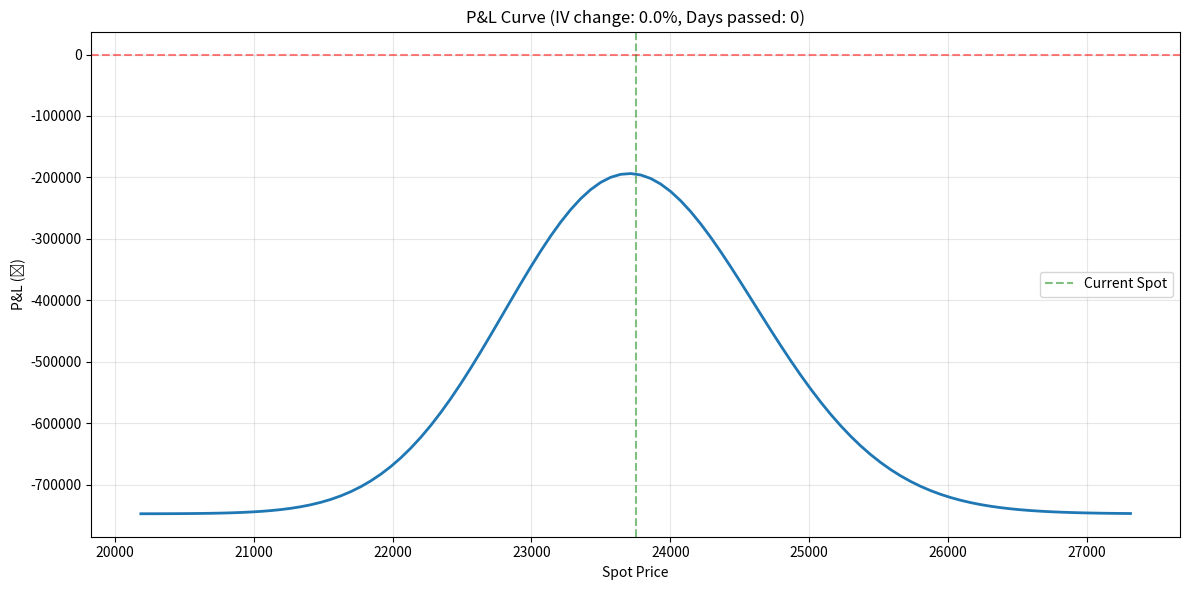

Source code (Python): (Note: this script raises an exception after producing the figure.)
#!/usr/bin/env python3
"""
Options Strategy What-If Analyzer - Basic Prototype
Demonstrates scenario analysis and P&L calculations
"""

import numpy as np
import pandas as pd
from scipy.stats import norm
from dataclasses import dataclass
from typing import List, Dict
import matplotlib.pyplot as plt

# ==================== OPTIONS PRICING ====================

def black_scholes(spot, strike, time, volatility, rate=0.06, option_type='CE'):
    """Calculate option price using Black-Scholes model"""
    if time <= 0:
        # At expiry
        if option_type == 'CE':
            return max(0, spot - strike)
        else:  # PE
            return max(0, strike - spot)
    
    d1 = (np.log(spot / strike) + (rate + 0.5 * volatility ** 2) * time) / (volatility * np.sqrt(time))
    d2 = d1 - volatility * np.sqrt(time)
    
    if option_type == 'CE':
        price = spot * norm.cdf(d1) - strike * np.exp(-rate * time) * norm.cdf(d2)
    else:  # PE
        price = strike * np.exp(-rate * time) * norm.cdf(-d2) - spot * norm.cdf(-d1)
    
    return price


def calculate_greeks(spot, strike, time, volatility, rate=0.06, option_type='CE'):
    """Calculate option Greeks"""
    if time <= 0:
        return {'delta': 0, 'gamma': 0, 'theta': 0, 'vega': 0}
    
    d1 = (np.log(spot / strike) + (rate + 0.5 * volatility ** 2) * time) / (volatility * np.sqrt(time))
    d2 = d1 - volatility * np.sqrt(time)
    
    # Delta
    if option_type == 'CE':
        delta = norm.cdf(d1)
    else:
        delta = norm.cdf(d1) - 1
    
    # Gamma (same for calls and puts)
    gamma = norm.pdf(d1) / (spot * volatility * np.sqrt(time))
    
    # Theta
    term1 = -(spot * norm.pdf(d1) * volatility) / (2 * np.sqrt(time))
    if option_type == 'CE':
        term2 = rate * strike * np.exp(-rate * time) * norm.cdf(d2)
        theta = (term1 - term2) / 365
    else:
        term2 = rate * strike * np.exp(-rate * time) * norm.cdf(-d2)
        theta = (term1 + term2) / 365
    
    # Vega (same for calls and puts)
    vega = spot * norm.pdf(d1) * np.sqrt(time) / 100
    
    return {
        'delta': delta,
        'gamma': gamma,
        'theta': theta,
        'vega': vega
    }


# ==================== POSITION MANAGEMENT ====================

@dataclass
class OptionLeg:
    """Represents a single option leg"""
    strike: float
    expiry_days: int
    option_type: str  # 'CE' or 'PE'
    side: str  # 'BUY' or 'SELL'
    quantity: int
    lot_size: int
    entry_price: float
    current_iv: float = 0.20


class PositionAnalyzer:
    """Analyzes option positions and scenarios"""
    
    def __init__(self, spot_price: float, legs: List[OptionLeg]):
        self.spot_price = spot_price
        self.legs = legs
    
    def calculate_current_pnl(self):
        """Calculate current P&L of the position"""
        total_pnl = 0
        
        for leg in self.legs:
            current_price = black_scholes(
                self.spot_price,
                leg.strike,
                leg.expiry_days / 365,
                leg.current_iv,
                option_type=leg.option_type
            )
            
            if leg.side == 'BUY':
                pnl = (current_price - leg.entry_price) * leg.quantity * leg.lot_size
            else:  # SELL
                pnl = (leg.entry_price - current_price) * leg.quantity * leg.lot_size
            
            total_pnl += pnl
        
        return total_pnl
    
    def calculate_position_greeks(self):
        """Calculate net Greeks for the entire position"""
        net_greeks = {'delta': 0, 'gamma': 0, 'theta': 0, 'vega': 0}
        
        for leg in self.legs:
            greeks = calculate_greeks(
                self.spot_price,
                leg.strike,
                leg.expiry_days / 365,
                leg.current_iv,
                option_type=leg.option_type
            )
            
            multiplier = leg.quantity * leg.lot_size
            if leg.side == 'SELL':
                multiplier *= -1
            
            for key in net_greeks:
                net_greeks[key] += greeks[key] * multiplier
        
        return net_greeks
    
    def scenario_analysis(self, spot_moves: List[float], iv_changes: List[float], days_passed: List[int]):
        """Perform comprehensive scenario analysis"""
        scenarios = []
        
        for spot_move in spot_moves:
            new_spot = self.spot_price + spot_move
            
            for iv_change in iv_changes:
                for days in days_passed:
                    pnl = self._calculate_scenario_pnl(new_spot, iv_change, days)
                    
                    scenarios.append({
                        'spot': new_spot,
                        'spot_move': spot_move,
                        'iv_change': iv_change,
                        'days_passed': days,
                        'pnl': pnl
                    })
        
        return pd.DataFrame(scenarios)
    
    def _calculate_scenario_pnl(self, new_spot: float, iv_change: float, days_passed: int):
        """Calculate P&L for a specific scenario"""
        total_pnl = 0
        
        for leg in self.legs:
            new_iv = leg.current_iv * (1 + iv_change)
            new_time = max(0, leg.expiry_days - days_passed)
            
            new_price = black_scholes(
                new_spot,
                leg.strike,
                new_time / 365,
                new_iv,
                option_type=leg.option_type
            )
            
            if leg.side == 'BUY':
                pnl = (new_price - leg.entry_price) * leg.quantity * leg.lot_size
            else:
                pnl = (leg.entry_price - new_price) * leg.quantity * leg.lot_size
            
            total_pnl += pnl
        
        return total_pnl
    
    def find_max_loss_scenarios(self, scenarios_df: pd.DataFrame, top_n: int = 5):
        """Find worst-case scenarios"""
        return scenarios_df.nsmallest(top_n, 'pnl')
    
    def find_max_profit_scenarios(self, scenarios_df: pd.DataFrame, top_n: int = 5):
        """Find best-case scenarios"""
        return scenarios_df.nlargest(top_n, 'pnl')
    
    def plot_pnl_curve(self, iv_change: float = 0, days_passed: int = 0):
        """Plot P&L curve across spot prices"""
        spot_range = np.linspace(self.spot_price * 0.85, self.spot_price * 1.15, 100)
        pnls = []
        
        for spot in spot_range:
            pnl = self._calculate_scenario_pnl(spot, iv_change, days_passed)
            pnls.append(pnl)
        
        plt.figure(figsize=(12, 6))
        plt.plot(spot_range, pnls, linewidth=2)
        plt.axhline(y=0, color='r', linestyle='--', alpha=0.5)
        plt.axvline(x=self.spot_price, color='g', linestyle='--', alpha=0.5, label='Current Spot')
        plt.xlabel('Spot Price')
        plt.ylabel('P&L (₹)')
        plt.title(f'P&L Curve (IV change: {iv_change*100:.1f}%, Days passed: {days_passed})')
        plt.grid(True, alpha=0.3)
        plt.legend()
        plt.tight_layout()
        return plt


# ==================== HEDGE RECOMMENDER ====================

class HedgeRecommender:
    """Recommends optimal hedges based on risk analysis"""
    
    def __init__(self, position: PositionAnalyzer):
        self.position = position
    
    def recommend_delta_hedge(self, available_strikes: List[float]):
        """Recommend hedge to neutralize delta"""
        current_greeks = self.position.calculate_position_greeks()
        current_delta = current_greeks['delta']
        
        if abs(current_delta) < 100:
            return None  # Delta already manageable
        
        recommendations = []
        
        # Try hedging with options at different strikes
        for strike in available_strikes:
            # Calculate which option type would best offset delta
            if current_delta > 0:  # Long delta, need to sell calls or buy puts
                option_type = 'PE'
                side = 'BUY'
            else:  # Short delta, need to buy calls or sell puts
                option_type = 'CE'
                side = 'BUY'
            
            # Calculate hedge greeks
            hedge_greeks = calculate_greeks(
                self.position.spot_price,
                strike,
                30 / 365,  # 1 month
                0.20,
                option_type=option_type
            )
            
            # Calculate quantity needed
            hedge_delta = hedge_greeks['delta']
            if side == 'SELL':
                hedge_delta *= -1
            
            quantity_needed = int(abs(current_delta / (hedge_delta * 50)))  # 50 lot size
            
            if quantity_needed > 0:
                price = black_scholes(
                    self.position.spot_price,
                    strike,
                    30 / 365,
                    0.20,
                    option_type=option_type
                )
                
                cost = price * quantity_needed * 50
                
                recommendations.append({
                    'strike': strike,
                    'type': option_type,
                    'side': side,
                    'quantity': quantity_needed,
                    'price': price,
                    'cost': cost,
                    'new_delta': current_delta + (hedge_delta * quantity_needed * 50)
                })
        
        # Return best recommendation (closest to zero delta)
        if recommendations:
            return min(recommendations, key=lambda x: abs(x['new_delta']))
        return None


# ==================== DEMO EXAMPLE ====================

def demo_iron_condor():
    """Demo: Analyze an Iron Condor position"""
    
    print("="*70)
    print("OPTIONS STRATEGY ANALYZER - DEMO")
    print("Strategy: NIFTY Iron Condor")
    print("="*70)
    
    # Current market
    spot = 23750
    
    # Define the Iron Condor
    legs = [
        # Short Call spread
        OptionLeg(strike=24000, expiry_days=14, option_type='CE', side='SELL', 
                 quantity=50, lot_size=50, entry_price=150, current_iv=0.18),
        OptionLeg(strike=24500, expiry_days=14, option_type='CE', side='BUY', 
                 quantity=50, lot_size=50, entry_price=50, current_iv=0.18),
        # Short Put spread
        OptionLeg(strike=23500, expiry_days=14, option_type='PE', side='SELL', 
                 quantity=50, lot_size=50, entry_price=145, current_iv=0.18),
        OptionLeg(strike=23000, expiry_days=14, option_type='PE', side='BUY', 
                 quantity=50, lot_size=50, entry_price=45, current_iv=0.18),
    ]
    
    analyzer = PositionAnalyzer(spot, legs)
    
    # Current Position
    print(f"\nCurrent Spot: ₹{spot}")
    print(f"Days to Expiry: 14")
    
    current_pnl = analyzer.calculate_current_pnl()
    print(f"\nCurrent P&L: ₹{current_pnl:,.0f}")
    
    greeks = analyzer.calculate_position_greeks()
    print(f"\nPosition Greeks:")
    print(f"  Delta: {greeks['delta']:.2f}")
    print(f"  Gamma: {greeks['gamma']:.4f}")
    print(f"  Theta: ₹{greeks['theta']:.2f} per day")
    print(f"  Vega: ₹{greeks['vega']:.2f} per 1% IV")
    
    # Scenario Analysis
    print("\n" + "="*70)
    print("SCENARIO ANALYSIS")
    print("="*70)
    
    scenarios = analyzer.scenario_analysis(
        spot_moves=[-300, -200, -100, 0, 100, 200, 300],
        iv_changes=[-0.05, 0, 0.05],
        days_passed=[0, 7, 14]
    )
    
    # Create pivot table for display
    pivot = scenarios[scenarios['days_passed'] == 0].pivot_table(
        values='pnl',
        index='iv_change',
        columns='spot_move'
    )
    
    print("\nP&L Matrix (Immediate scenarios, days_passed=0):")
    print("\nSpot Move →")
    print(pivot.to_string())
    
    # Worst case scenarios
    print("\n" + "="*70)
    print("WORST CASE SCENARIOS")
    print("="*70)
    worst = analyzer.find_max_loss_scenarios(scenarios)
    print(worst[['spot', 'spot_move', 'iv_change', 'days_passed', 'pnl']].to_string(index=False))
    
    # Best case scenarios
    print("\n" + "="*70)
    print("BEST CASE SCENARIOS")
    print("="*70)
    best = analyzer.find_max_profit_scenarios(scenarios)
    print(best[['spot', 'spot_move', 'iv_change', 'days_passed', 'pnl']].to_string(index=False))
    
    # Risk Alert
    max_loss = worst['pnl'].min()
    if max_loss < -500000:
        print("\n" + "="*70)
        print("⚠️  RISK ALERT: Potential large loss detected!")
        print("="*70)
        print(f"Maximum potential loss: ₹{max_loss:,.0f}")
        
        # Recommend hedge
        recommender = HedgeRecommender(analyzer)
        hedge = recommender.recommend_delta_hedge([23800, 24000, 24200, 24400])
        
        if hedge:
            print(f"\n💡 RECOMMENDED HEDGE:")
            print(f"   Action: {hedge['side']} {hedge['quantity']} lots")
            print(f"   Strike: {hedge['strike']} {hedge['type']}")
            print(f"   Price: ₹{hedge['price']:.2f}")
            print(f"   Total Cost: ₹{hedge['cost']:,.0f}")
            print(f"   New Delta: {hedge['new_delta']:.2f} (from {greeks['delta']:.2f})")
    
    # Generate P&L curve
    print("\n" + "="*70)
    print("Generating P&L curve...")
    print("="*70)
    
    plt = analyzer.plot_pnl_curve(iv_change=0, days_passed=0)
    plt.savefig('/mnt/user-data/outputs/pnl_curve.png', dpi=150, bbox_inches='tight')
    print("✅ P&L curve saved to: pnl_curve.png")
    
    print("\n" + "="*70)
    print("Analysis Complete!")
    print("="*70)


if __name__ == "__main__":
    demo_iron_condor()
